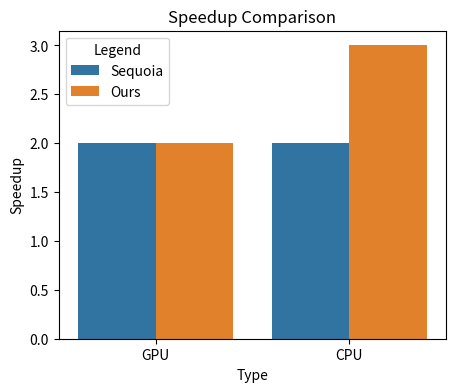

Source code (Python):
import matplotlib.pyplot as plt
import seaborn as sns
import pandas as pd


# tree size 64
# temp 0.6
# top_p 0.9 

# TODO: replace these values. 
gpu_testbed = 2
gpu_testbed_dynamic = 2
cpu_testbed = 2
cpu_testbed_dynamic = 3

# Data for plotting
data = {
    'Type': ['GPU', 'GPU', 'CPU', 'CPU'],
    'Legend': ['Sequoia', 'Ours', 'Sequoia', 'Ours'],
    'Speedup': [gpu_testbed, gpu_testbed_dynamic, cpu_testbed, cpu_testbed_dynamic]
}

# Create a DataFrame
df = pd.DataFrame(data)

# Plot a bar plot with four bars using seaborn
plt.figure(figsize=(5, 4))
sns.barplot(x='Type', y='Speedup', hue='Legend', data=df)

# Set labels and title
plt.xlabel('Type')
plt.ylabel('Speedup')
plt.title('Speedup Comparison')

# Show plot
plt.savefig('barplot.png')